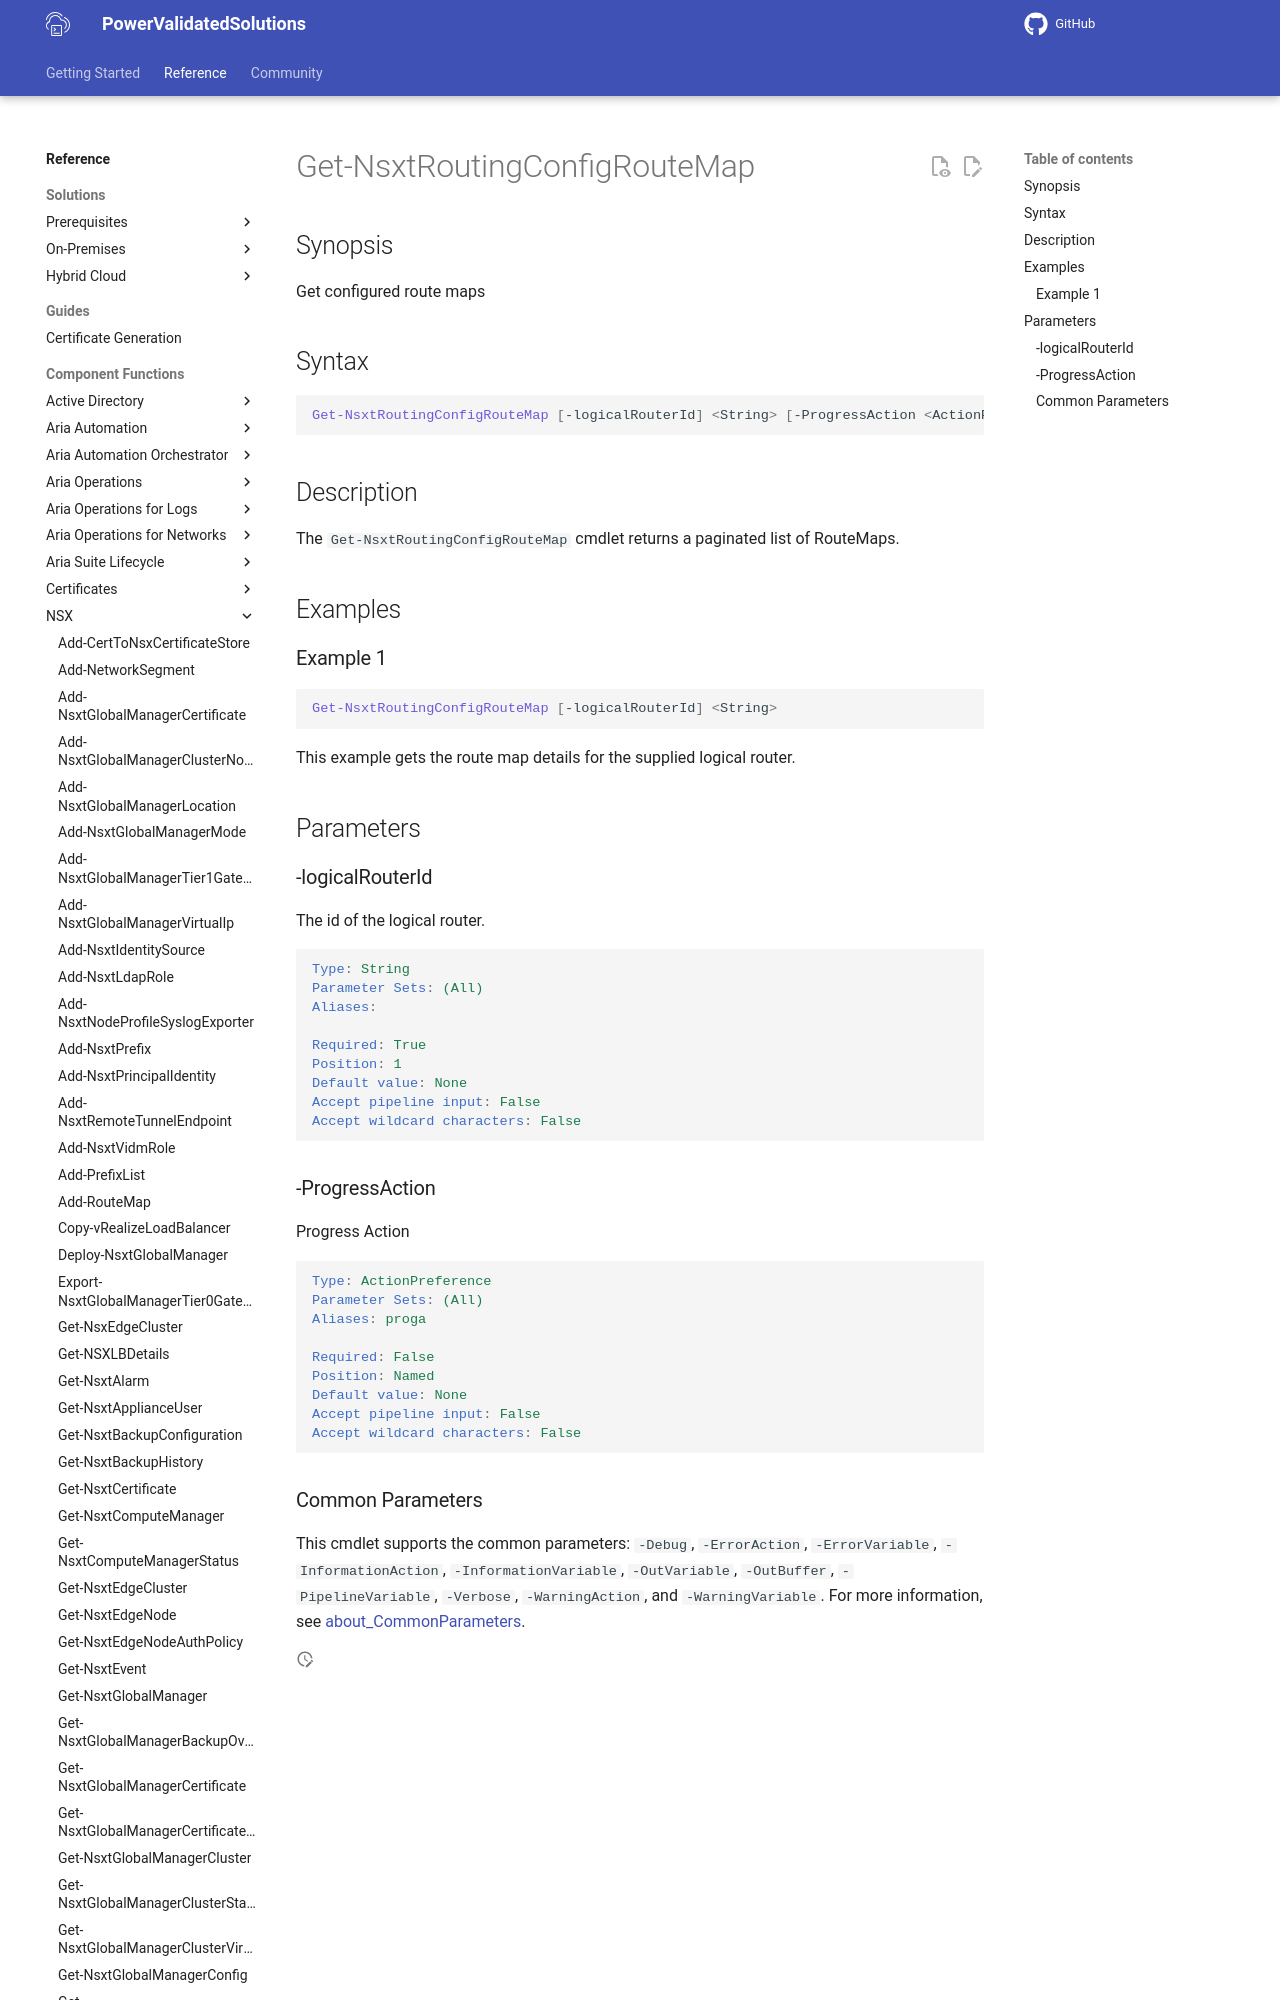

repository: vmware/power-validated-solutions-for-cloud-foundation · page: documentation/functions/nsx/Get-NsxtRoutingConfigRouteMap/index.html · generator: mkdocs

# Get-NsxtRoutingConfigRouteMap

## Synopsis

Get configured route maps

## Syntax

```powershell
Get-NsxtRoutingConfigRouteMap [-logicalRouterId] <String> [-ProgressAction <ActionPreference>] [<CommonParameters>]
```

## Description

The `Get-NsxtRoutingConfigRouteMap` cmdlet returns a paginated list of RouteMaps.

## Examples
